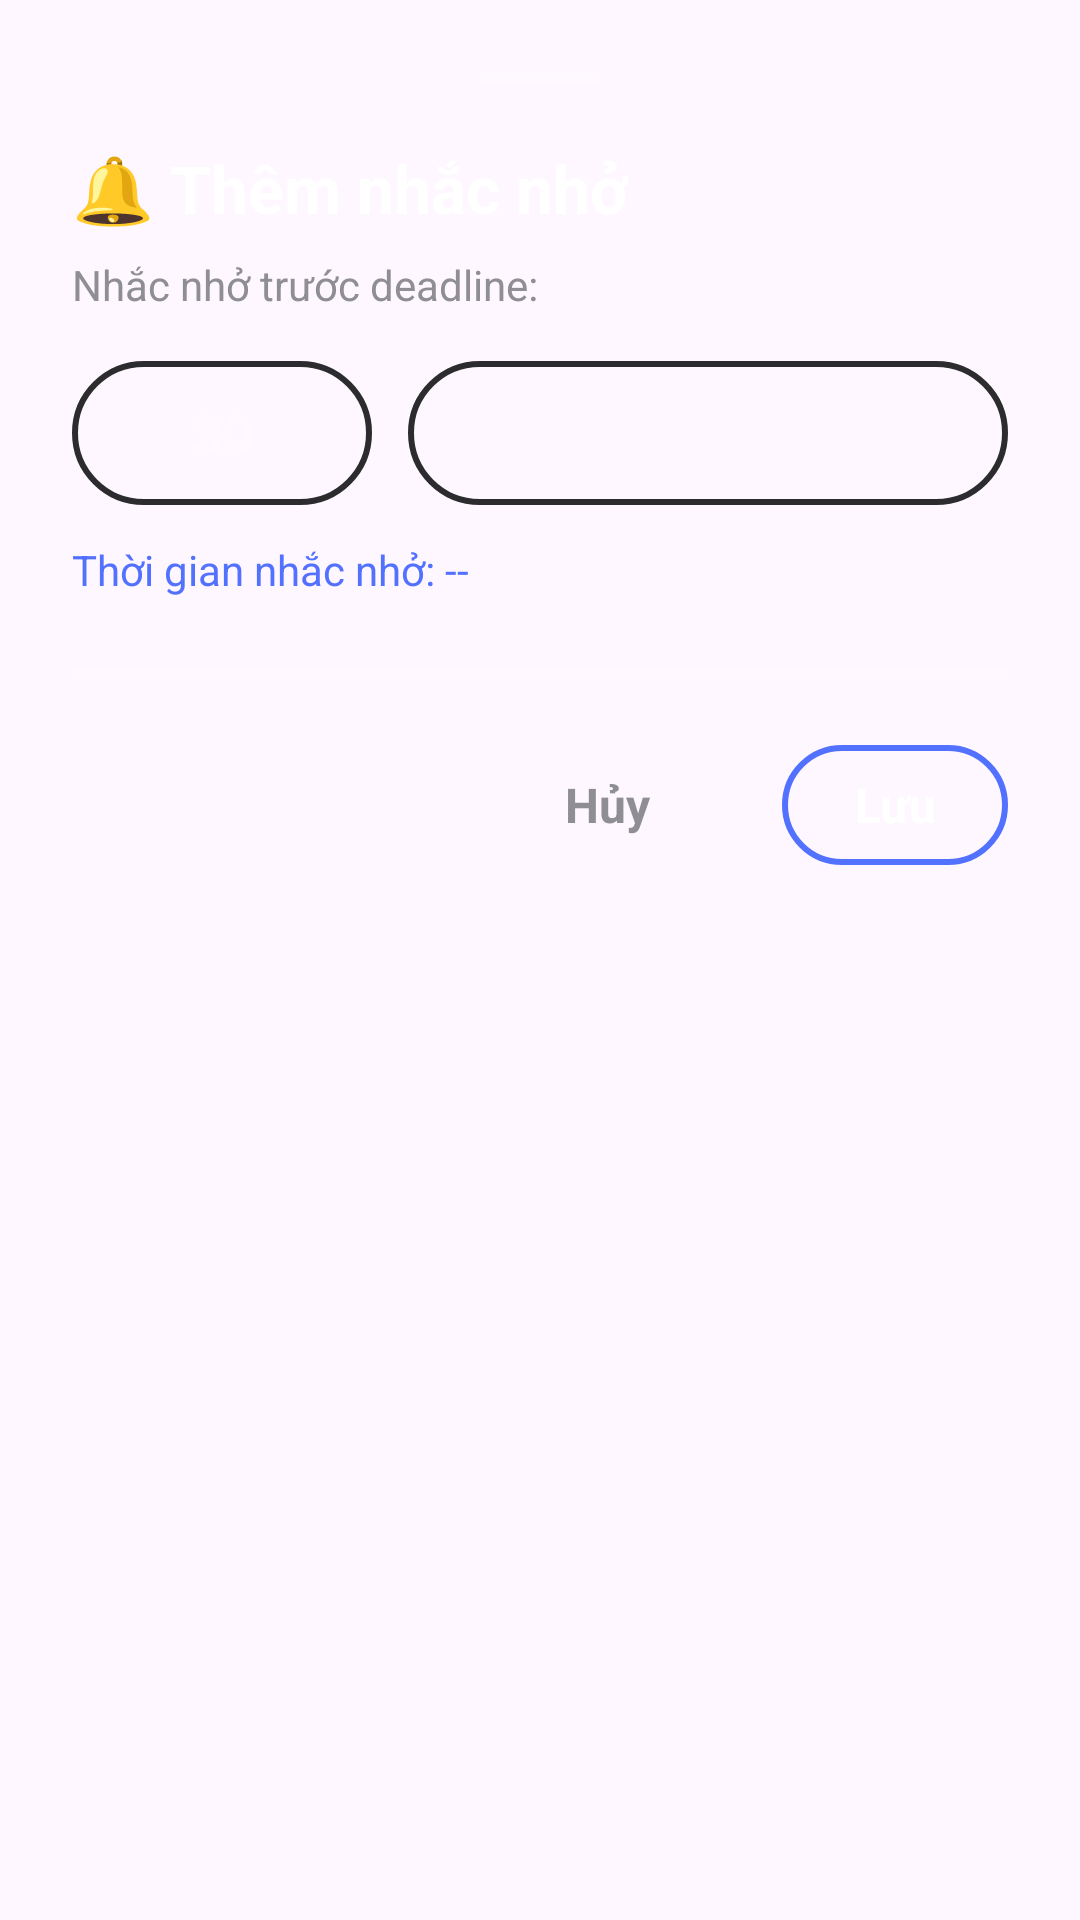

Produce the Android XML layout that renders to this screen, including the resource entries it uses.
<!-- AndroidManifest.xml: application theme Theme.TickTick -->
<!-- res/layout/dialog_add_reminder.xml -->
<?xml version="1.0" encoding="utf-8"?>
<LinearLayout xmlns:android="http://schemas.android.com/apk/res/android"
    xmlns:app="http://schemas.android.com/apk/res-auto"
    android:layout_width="match_parent"
    android:layout_height="wrap_content"
    android:background="@drawable/ic_launcher_background"
    android:backgroundTint="?attr/themeNavBg"
    android:orientation="vertical"
    android:padding="@dimen/spacing_xl">

    <View
        android:layout_width="40dp"
        android:layout_height="4dp"
        android:layout_gravity="center_horizontal"
        android:layout_marginBottom="20dp"
        android:background="#33FFFFFF" />

    <TextView
        android:layout_width="wrap_content"
        android:layout_height="wrap_content"
        android:text="@string/reminder_dialog_title"
        android:textColor="?attr/themeTextWhite"
        android:textSize="22sp"
        android:textStyle="bold" />

    <TextView
        android:layout_width="wrap_content"
        android:layout_height="wrap_content"
        android:layout_marginTop="@dimen/spacing_s"
        android:text="@string/reminder_dialog_description"
        android:textColor="?attr/themeTextSecondary"
        android:textSize="14sp" />

    <LinearLayout
        android:layout_width="match_parent"
        android:layout_height="wrap_content"
        android:layout_marginTop="16dp"
        android:gravity="center_vertical"
        android:orientation="horizontal">

        
        <EditText
            android:id="@+id/etReminderValue"
            android:layout_width="0dp"
            android:layout_height="@dimen/button_height_default"
            android:layout_weight="1"
            android:background="@drawable/btn_outline"
            android:backgroundTint="?attr/themeSurfaceElevated"
            android:gravity="center"
            android:hint="@string/reminder_dialog_value_hint"
            android:inputType="number"
            android:textColor="?attr/themeTextWhite"
            android:textColorHint="#4DFFFFFF"
            android:textSize="18sp"
            android:textStyle="bold"
            android:paddingHorizontal="12dp" />

        <View
            android:layout_width="12dp"
            android:layout_height="0dp" />

        
        <LinearLayout
            android:layout_width="0dp"
            android:layout_height="48dp"
            android:layout_weight="2"
            android:background="@drawable/btn_outline"
            android:backgroundTint="#2C2C2E"
            android:gravity="center_vertical"
            android:paddingHorizontal="12dp">

            <Spinner
                android:id="@+id/spReminderUnit"
                android:layout_width="match_parent"
                android:layout_height="match_parent"
                android:background="@android:color/transparent"
                android:dropDownWidth="200dp" />
        </LinearLayout>
    </LinearLayout>

    
    <TextView
        android:id="@+id/tvReminderPreview"
        android:layout_width="match_parent"
        android:layout_height="wrap_content"
        android:layout_marginTop="@dimen/spacing_m"
        android:text="@string/reminder_dialog_preview_placeholder"
        android:textColor="?attr/themePrimary"
        android:textSize="14sp" />

    <View
        android:layout_width="match_parent"
        android:layout_height="1dp"
        android:layout_marginVertical="@dimen/spacing_xl"
        android:background="#33FFFFFF" />

    
    <LinearLayout
        android:layout_width="match_parent"
        android:layout_height="wrap_content"
        android:gravity="end"
        android:orientation="horizontal">

        <TextView
            android:id="@+id/btnCancelReminder"
            android:layout_width="wrap_content"
            android:layout_height="40dp"
            android:gravity="center"
            android:paddingHorizontal="20dp"
            android:text="@string/reminder_dialog_cancel"
            android:textColor="?attr/themeTextSecondary"
            android:textSize="16sp"
            android:textStyle="bold" />

        <View
            android:layout_width="@dimen/spacing_xl"
            android:layout_height="0dp" />

        <TextView
            android:id="@+id/btnSaveReminder"
            android:layout_width="wrap_content"
            android:layout_height="40dp"
            android:background="@drawable/btn_outline"
            android:backgroundTint="?attr/themePrimary"
            android:gravity="center"
            android:paddingHorizontal="24dp"
            android:text="@string/reminder_dialog_save"
            android:textColor="?attr/themeTextWhite"
            android:textSize="16sp"
            android:textStyle="bold" />
    </LinearLayout>
</LinearLayout>
<!-- resources referenced by this layout -->
<resources>
  <dimen name="button_height_default">48dp</dimen>
  <dimen name="spacing_m">12dp</dimen>
  <dimen name="spacing_s">8dp</dimen>
  <dimen name="spacing_xl">24dp</dimen>
  <!-- drawable btn_outline (drawable) -->
  <?xml version="1.0" encoding="utf-8"?>
  <shape xmlns:android="http://schemas.android.com/apk/res/android">
      <stroke android:width="2dp" android:color="@color/blue_primary" />
      <corners android:radius="25dp" />
      <solid android:color="@android:color/transparent" />
  </shape>
  <string name="reminder_dialog_cancel">Hủy</string>
  <string name="reminder_dialog_description">Nhắc nhở trước deadline:</string>
  <string name="reminder_dialog_preview_placeholder">Thời gian nhắc nhở: --</string>
  <string name="reminder_dialog_save">Lưu</string>
  <string name="reminder_dialog_title">🔔 Thêm nhắc nhở</string>
  <string name="reminder_dialog_value_hint">30</string>
  <style name="Theme.TickTick" parent="Theme.TickTick.Default" />
  <color name="blue_primary">#5271FF</color>
  <style name="Theme.TickTick.Default" parent="Base.Theme.TickTick">
          <item name="themeBgDark">@color/background_dark</item>
          <item name="themeNavBg">@color/nav_background</item>
          <item name="themeCardDark">@color/card_dark</item>
          <item name="themeCardBg">@color/card_dark</item>
          <item name="themeSurfaceElevated">@color/surface_elevated</item>
          <item name="themePrimary">@color/blue_primary</item>
          <item name="themePrimaryLight">@color/blue_light</item>
          <item name="themeTextWhite">@color/white</item>
          <item name="themeTextSecondary">@color/text_secondary</item>
          <item name="themeTextTertiary">@color/text_tertiary</item>
          <item name="themeCornerRadius">@dimen/radius_default</item>
      </style>
  <style name="Base.Theme.TickTick" parent="Theme.Material3.DayNight.NoActionBar">
          
          
      </style>
  <color name="background_dark">#000000</color>
  <color name="nav_background">#1C1C1E</color>
  <color name="card_dark">#1E1E1E</color>
  <color name="surface_elevated">#2C2C2E</color>
  <color name="blue_light">#E8F0FE</color>
  <color name="white">#FFFFFFFF</color>
  <color name="text_secondary">#8E8E93</color>
  <color name="text_tertiary">#A0A0A0</color>
  <dimen name="radius_default">12dp</dimen>
</resources>
